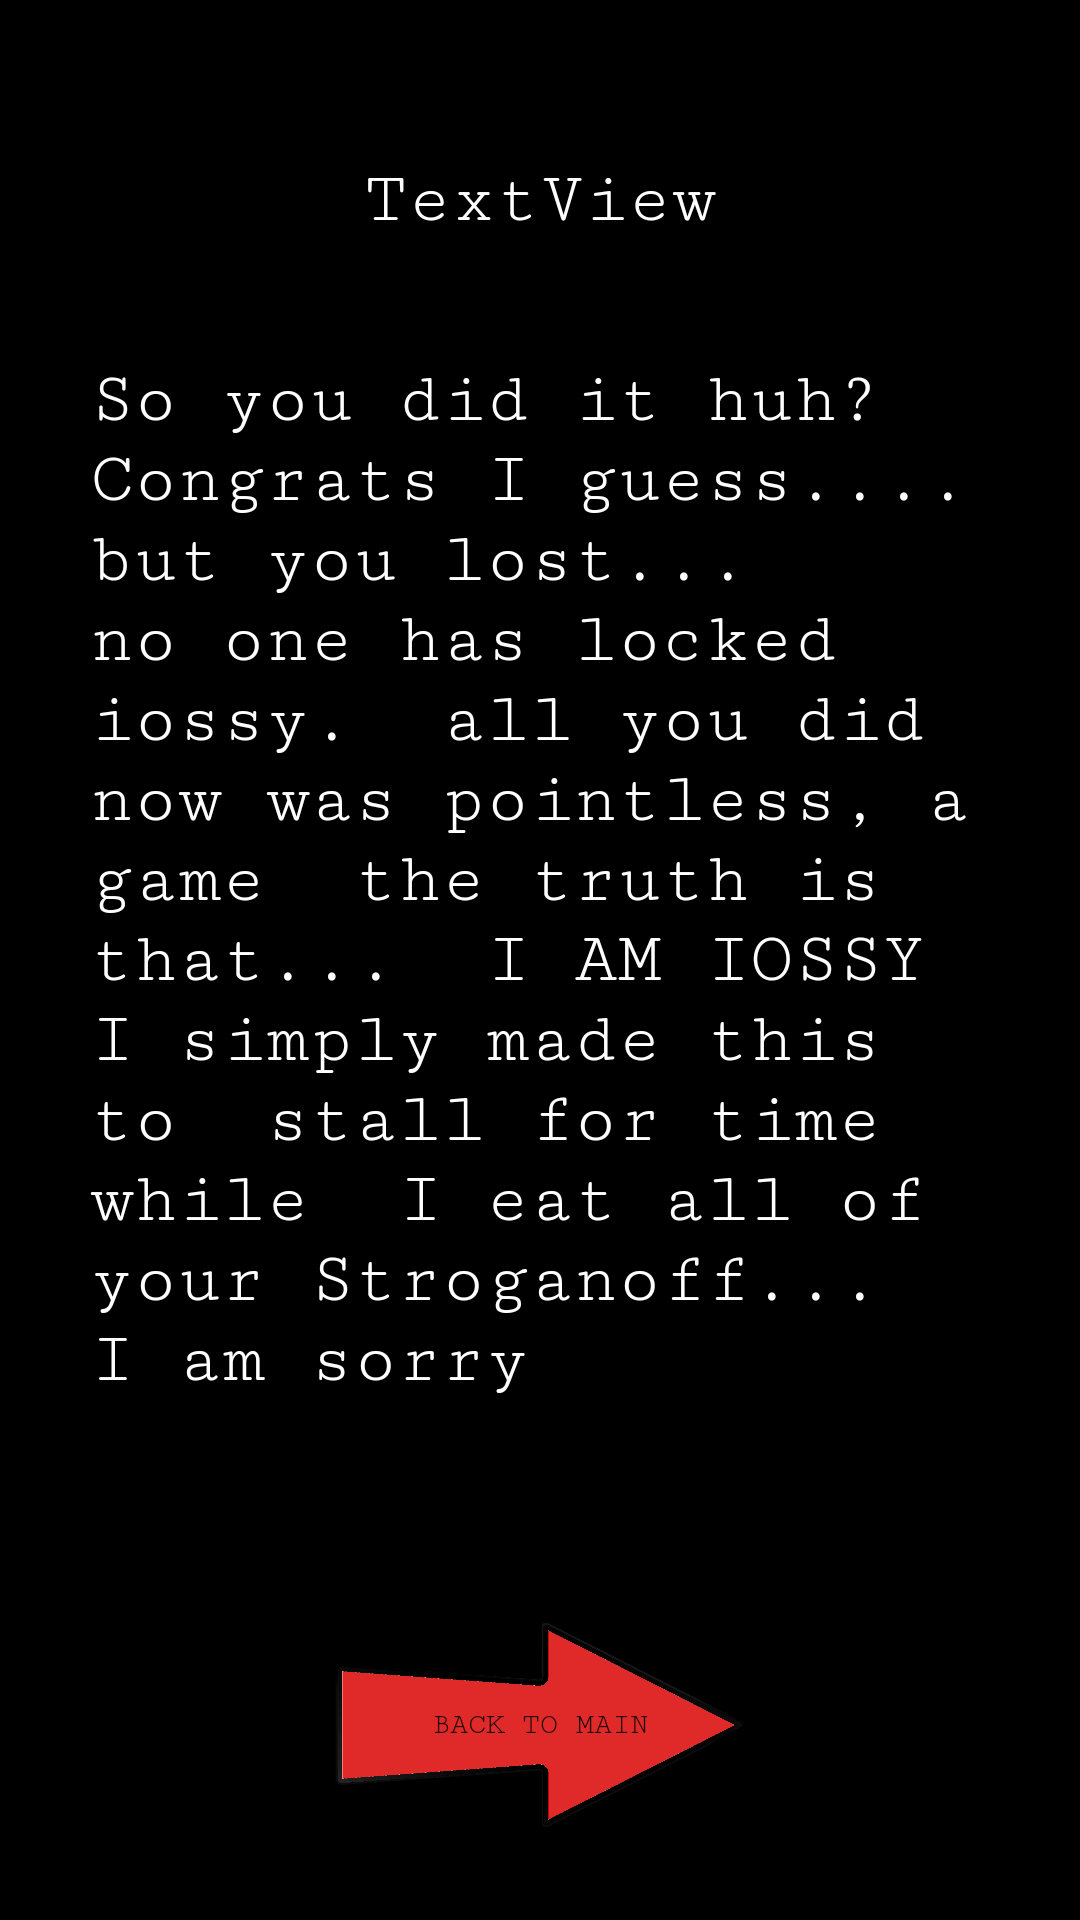

Android layout source for this screen:
<!-- AndroidManifest.xml: application theme Theme.SaveIossy -->
<!-- res/layout/activity_end_screen.xml -->
<?xml version="1.0" encoding="utf-8"?>
<RelativeLayout xmlns:android="http://schemas.android.com/apk/res/android"
    xmlns:app="http://schemas.android.com/apk/res-auto"
    xmlns:tools="http://schemas.android.com/tools"
    android:layout_width="match_parent"
    android:layout_height="match_parent"
    android:background="@color/black"
    tools:context=".EndScreen">

    <TextView
        android:id="@+id/tv_dis_player_name"
        android:layout_width="wrap_content"
        android:layout_height="wrap_content"
        android:textSize="24dp"
        android:layout_centerHorizontal="true"
        android:layout_above="@+id/tv_end_screen"
        android:layout_marginBottom="40dp"
        android:fontFamily="serif-monospace"
        android:backgroundTint="#00000000"
        android:textColor="@color/white"
        android:text="TextView" />

    <TextView
        android:id="@+id/tv_end_screen"
        android:layout_width="300dp"
        android:layout_height="400dp"
        android:textSize="24dp"
        android:layout_centerHorizontal="true"
        android:layout_centerVertical="true"
        android:fontFamily="serif-monospace"
        android:backgroundTint="#00000000"
        android:text="@string/end"
        android:textColor="@color/white"
        />

    <Button
        android:id="@+id/btn_end_screen_to_main"
        android:layout_width="140dp"
        android:layout_height="70dp"
        android:background="@drawable/arrowright"
        android:layout_centerHorizontal="true"
        android:layout_below="@id/tv_end_screen"
        android:layout_marginTop="20dp"
        android:fontFamily="serif-monospace"
        android:textSize="10dp"
        app:backgroundTint="@null"
        android:text="@string/backtomain" />

</RelativeLayout>
<!-- resources referenced by this layout -->
<resources>
  <!-- drawable arrowright: png bitmap (drawable, 112461 bytes) -->
  <string name="backtomain">Back to main</string>
  <string name="end">So you did it huh? <br /> Congrats I guess.... <br /> but you lost... <br /> no one has locked iossy. <br /> all you did now was pointless,<br /> a game <br /> the truth is that... <br /> I AM IOSSY <br /> I simply made this to <br /> stall for time while <br /> I eat all of your Stroganoff... <br /> I am sorry</string>
  <style name="Theme.SaveIossy" parent="Theme.MaterialComponents.DayNight.DarkActionBar">
          
          <item name="colorPrimary">@color/purple_500</item>
          <item name="colorPrimaryVariant">@color/purple_700</item>
          <item name="colorOnPrimary">@color/white</item>
          
          <item name="colorSecondary">@color/teal_200</item>
          <item name="colorSecondaryVariant">@color/teal_700</item>
          <item name="colorOnSecondary">@color/black</item>
          
          <item name="android:statusBarColor" tools:targetApi="l">?attr/colorPrimaryVariant</item>
          
      </style>
  <!-- not gathered from this repository: default colours our renderer supplied (Android Studio template values) -->
  <color name="purple_500">#FF6200EE</color>
  <color name="purple_700">#FF3700B3</color>
  <color name="teal_200">#FF03DAC5</color>
  <color name="teal_700">#FF018786</color>
  <color name="black">#FF000000</color>
  <color name="white">#FFFFFFFF</color>
</resources>
